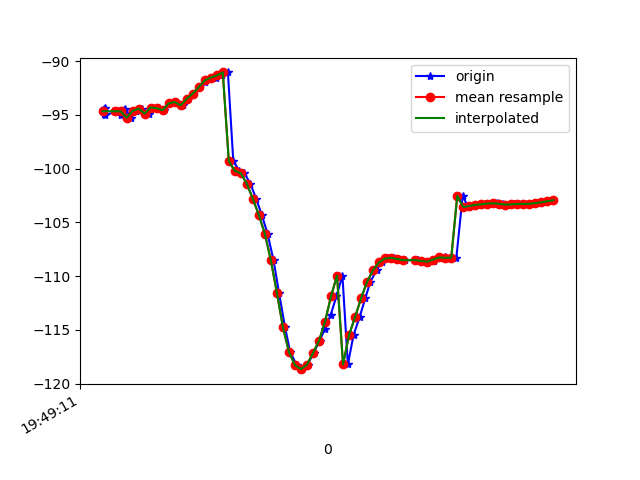

Source data for this figure (header and first rows):
1617738551701, 434188256996919, -94.562386, 25.828777, -16.091248
1617738551705, 434188276227689, -94.89, 25.91, -15.95
1617738551706, 434188295458459, -94.47, 26.03, -16.7
1617738551707, 434188314689229, -94.41, 25.91, -16.28
1617738551709, 434188333919999, -95.03, 26.71, -16.71
1617738551750, 434188353150769, -94.66, 26.51, -16.71
1617738551762, 434188372381539, -95.02, 26.78, -16.27
1617738551770, 434188391612309, -94.58, 26.8, -16.9
1617738551776, 434188410843079, -94.44, 26.7, -16.73
1617738551795, 434188430073849, -95.27, 27.44, -16.38
1617738551811, 434188449304619, -94.64, 27.58, -17.08
1617738551831, 434188468535389, -94.42, 27.91, -16.98
1617738551855, 434188487766159, -94.88, 29.12, -17.79
1617738551869, 434188506996929, -94.32, 29.34, -18.5
1617738551888, 434188526227699, -94.38, 29.59, -18.47
1617738551906, 434188545458469, -94.57, 30.57, -19.47
1617738551926, 434188564689239, -93.93, 30.68, -20.55
1617738551944, 434188583920009, -93.81, 31.01, -21.26
1617738551967, 434188603150779, -94.12, 32.1, -22.69
1617738551983, 434188622381549, -93.5, 32.2, -24.11
1617738552002, 434188641612319, -93.03, 32.51, -25.35
1617738552021, 434188660843089, -92.42, 32.99, -26.63
1617738552042, 434188680073859, -91.93, 33.47, -27.74
1617738552059, 434188699304629, -91.67, 33.81, -28.55
1617738552078, 434188718535399, -91.54, 34.12, -29.01
1617738552098, 434188737766169, -91.34, 34.6, -29.15
1617738552117, 434188756996939, -91.06, 35.34, -28.93
1617738552135, 434188776227709, -99.31, 35.06, -27.93
1617738552155, 434188795458479, -100.2, 37.58, -27.01
1617738552172, 434188814689249, -100.4, 38.69, -24.91
1617738552192, 434188833920019, -101.4, 39.43, -21.62
1617738552211, 434188853150789, -102.8, 39.84, -17.27
1617738552230, 434188872381559, -104.3, 40.34, -12.24
1617738552249, 434188891612329, -106.1, 41.25, -6.551
1617738552269, 434188910843099, -108.6, 42.56, 0.2178
1617738552287, 434188930073869, -111.6, 43.87, 7.782
1617738552307, 434188949304639, -114.8, 44.55, 15.69
1617738552324, 434188968535409, -117.1, 44.39, 22.76
1617738552346, 434188987766179, -118.3, 43.72, 28.35
1617738552363, 434189006996949, -118.7, 42.79, 32.63
1617738552382, 434189026227719, -118.2, 41.84, 35.66
1617738552402, 434189045458489, -117.2, 41.08, 37.44
1617738552422, 434189064689259, -116, 40.56, 38.35
1617738552440, 434189083920029, -114.9, 40.09, 38.64
1617738552459, 434189103150799, -113.6, 39.54, 38.27
1617738552478, 434189122381569, -111.9, 38.68, 37.22
1617738552498, 434189141612339, -110, 37.46, 35.67
1617738552516, 434189160843109, -118.2, 39.63, 31.68
1617738552535, 434189180073879, -115.5, 34.94, 31.65
1617738552555, 434189199304649, -113.8, 33.53, 28.8
1617738552574, 434189218535419, -112.1, 31.79, 25.24
1617738552591, 434189237766189, -110.5, 29.81, 21.29
1617738552612, 434189256996959, -109.4, 27.97, 17.22
1617738552628, 434189276227729, -108.7, 26.66, 12.99
1617738552650, 434189295458499, -108.4, 26.05, 8.641
1617738552668, 434189314689269, -108.3, 26.04, 4.402
1617738552687, 434189333920039, -108.4, 26.36, 0.4259
1617738552707, 434189353270598, -108.5, 26.64, -3.243
1617738552742, 434189372501368, -108.5, 26.83, -6.618
1617738552749, 434189391732138, -108.5, 26.98, -9.548
1617738552764, 434189410962908, -108.6, 27.09, -11.98
... 23 more rows
